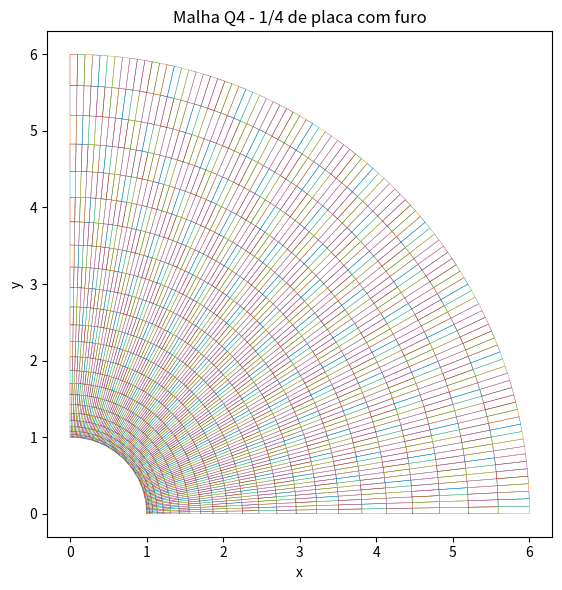
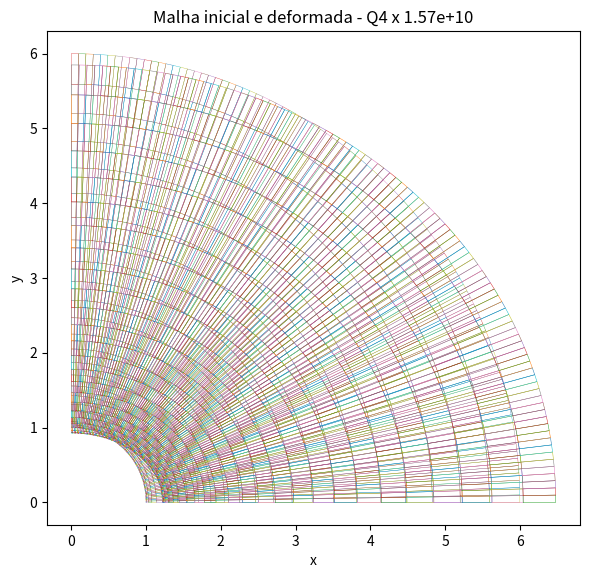
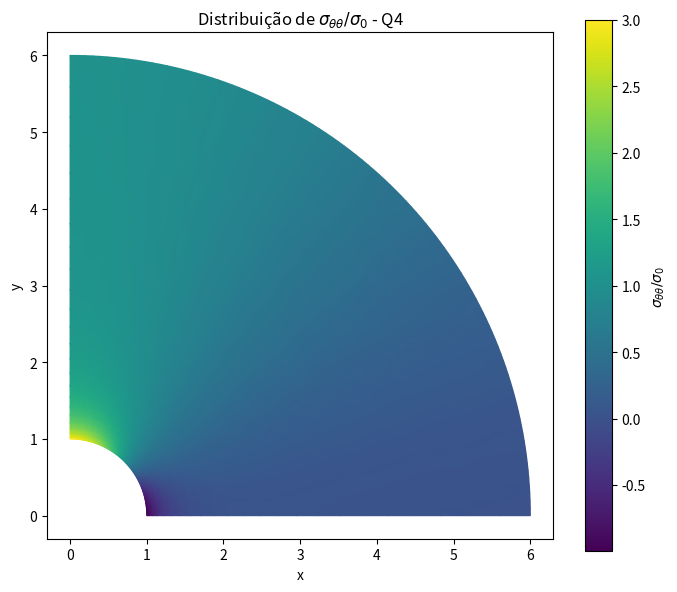
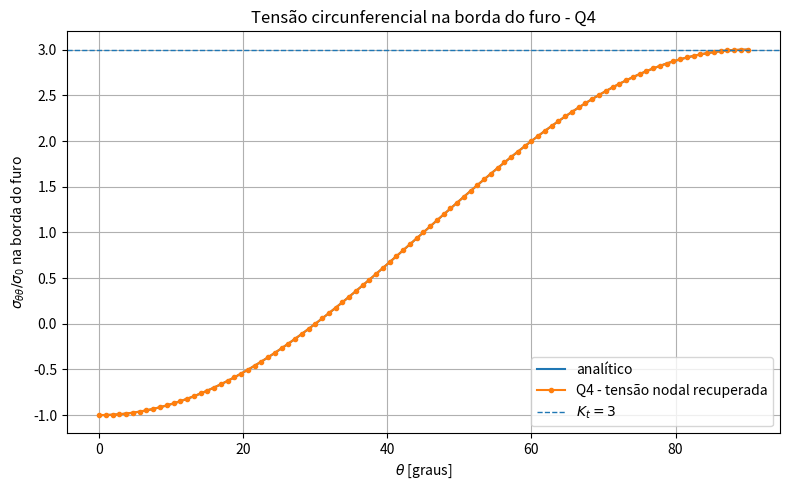

The matplotlib source for these figures, in order:
import numpy as np
import matplotlib.pyplot as plt
import matplotlib.tri as mtri
from pathlib import Path

try:
    from scipy.sparse import lil_matrix
    from scipy.sparse.linalg import spsolve
    SCIPY_AVAILABLE = True
except ImportError:
    SCIPY_AVAILABLE = False


# ============================================================
# PLACA INFINITA COM FURO CENTRAL - EPT - ELEMENTO Q4
# ============================================================
# Modelo numérico:
#   - Usa 1/4 da placa por simetria.
#   - O domínio infinito é truncado em r = R.
#   - A borda do furo r = a fica livre de tração.
#   - Na borda externa r = R, aplica-se a tração analítica de Kirsch.
#   - Elemento usado: quadrilátero bilinear Q4 com integração 2x2.
#
# Resultado analítico esperado:
#   Kt = sigma_theta_theta(r=a, theta=90°) / sigma0 = 3.
#
# Observação:
#   A tensão na borda do furo é estimada por recuperação nodal
#   a partir das tensões calculadas nos pontos de Gauss.
# ============================================================


# ------------------------------------------------------------
# Matriz constitutiva - Estado Plano de Tensões
# ------------------------------------------------------------
def D_plane_stress(E, nu):
    return E / (1.0 - nu**2) * np.array([
        [1.0, nu, 0.0],
        [nu, 1.0, 0.0],
        [0.0, 0.0, (1.0 - nu) / 2.0]
    ], dtype=float)


# ------------------------------------------------------------
# Funções de forma do Q4
# ------------------------------------------------------------
def q4_shape_functions(xi, eta):
    """
    Elemento Q4 mestre.

    Ordem local dos nós:
        4 ---- 3
        |      |
        1 ---- 2

    Coordenadas naturais:
        nó 1: (-1, -1)
        nó 2: ( 1, -1)
        nó 3: ( 1,  1)
        nó 4: (-1,  1)
    """
    N = 0.25 * np.array([
        (1.0 - xi) * (1.0 - eta),
        (1.0 + xi) * (1.0 - eta),
        (1.0 + xi) * (1.0 + eta),
        (1.0 - xi) * (1.0 + eta),
    ], dtype=float)

    dN_dxi = 0.25 * np.array([
        -(1.0 - eta),
         (1.0 - eta),
         (1.0 + eta),
        -(1.0 + eta),
    ], dtype=float)

    dN_deta = 0.25 * np.array([
        -(1.0 - xi),
        -(1.0 + xi),
         (1.0 + xi),
         (1.0 - xi),
    ], dtype=float)

    return N, dN_dxi, dN_deta


def q4_B_matrix(xy, xi, eta):
    """
    Calcula a matriz B do elemento Q4 em um ponto natural (xi, eta).

    xy: matriz 4x2 com coordenadas dos nós na ordem [1, 2, 3, 4].
    """
    _, dN_dxi, dN_deta = q4_shape_functions(xi, eta)

    J = np.zeros((2, 2), dtype=float)
    J[0, 0] = np.dot(dN_dxi,  xy[:, 0])  # dx/dxi
    J[0, 1] = np.dot(dN_deta, xy[:, 0])  # dx/deta
    J[1, 0] = np.dot(dN_dxi,  xy[:, 1])  # dy/dxi
    J[1, 1] = np.dot(dN_deta, xy[:, 1])  # dy/deta

    detJ = np.linalg.det(J)
    if detJ <= 0.0:
        raise ValueError("Elemento Q4 com detJ <= 0. Verifique a conectividade.")

    invJ = np.linalg.inv(J)

    B = np.zeros((3, 8), dtype=float)
    for i in range(4):
        grad_nat = np.array([dN_dxi[i], dN_deta[i]])
        grad_xy = invJ.T @ grad_nat
        dN_dx, dN_dy = grad_xy

        B[0, 2*i + 0] = dN_dx
        B[1, 2*i + 1] = dN_dy
        B[2, 2*i + 0] = dN_dy
        B[2, 2*i + 1] = dN_dx

    return B, detJ


# ------------------------------------------------------------
# Solução analítica de Kirsch
# ------------------------------------------------------------
def kirsch_stress_polar(r, theta, a, sigma0):
    """
    Tensões analíticas em coordenadas polares para placa infinita
    com furo circular sob tração remota sigma0 na direção x.

    Convenção:
        e_r     = [cos(theta), sin(theta)]
        e_theta = [-sin(theta), cos(theta)]
    """
    ar2 = (a / r) ** 2
    ar4 = ar2 ** 2

    sigma_rr = (sigma0 / 2.0) * (1.0 - ar2) \
             + (sigma0 / 2.0) * (1.0 - 4.0 * ar2 + 3.0 * ar4) * np.cos(2.0 * theta)

    sigma_tt = (sigma0 / 2.0) * (1.0 + ar2) \
             - (sigma0 / 2.0) * (1.0 + 3.0 * ar4) * np.cos(2.0 * theta)

    tau_rt = -(sigma0 / 2.0) * (1.0 + 2.0 * ar2 - 3.0 * ar4) * np.sin(2.0 * theta)

    return sigma_rr, sigma_tt, tau_rt


def sigma_theta_from_cartesian(stress_xy, theta):
    """
    Calcula sigma_theta_theta a partir de [sigma_xx, sigma_yy, tau_xy].
    """
    sigma_xx, sigma_yy, tau_xy = stress_xy
    s = np.sin(theta)
    c = np.cos(theta)
    return sigma_xx * s**2 + sigma_yy * c**2 - 2.0 * tau_xy * s * c


# ------------------------------------------------------------
# Malha Q4 de 1/4 de anel
# ------------------------------------------------------------
def make_quarter_annulus_q4_mesh(a=1.0, R=6.0, nr=24, nt=96, radial_power=2.0):
    """
    Gera uma malha estruturada Q4 para 1/4 de anel.

    radial_power controla o refinamento radial perto do furo:
        radial_power = 1.0 -> espaçamento radial uniforme
        radial_power = 2.0 -> mais elementos próximos ao furo

    A concentração de tensões ocorre na borda do furo, então é útil
    refinar mais essa região.
    """
    s = np.linspace(0.0, 1.0, nr + 1)
    r_values = a + (R - a) * s**radial_power
    theta_values = np.linspace(0.0, np.pi / 2.0, nt + 1)

    coords = []
    for r in r_values:
        for th in theta_values:
            coords.append([r * np.cos(th), r * np.sin(th)])
    coords = np.array(coords, dtype=float)

    def node(i, j):
        return i * (nt + 1) + j

    quads = []
    for i in range(nr):
        for j in range(nt):
            n1 = node(i,     j)
            n2 = node(i + 1, j)
            n3 = node(i + 1, j + 1)
            n4 = node(i,     j + 1)
            quads.append([n1, n2, n3, n4])

    return coords, np.array(quads, dtype=int), r_values, theta_values


# ------------------------------------------------------------
# Montagem global
# ------------------------------------------------------------
def assemble_q4_system(coords, quads, E, nu, thickness):
    n_nodes = coords.shape[0]
    ndof = 2 * n_nodes
    D = D_plane_stress(E, nu)

    if SCIPY_AVAILABLE:
        K = lil_matrix((ndof, ndof), dtype=float)
    else:
        print("Aviso: scipy não encontrado. Usando matriz densa.")
        K = np.zeros((ndof, ndof), dtype=float)

    g = 1.0 / np.sqrt(3.0)
    gauss_points = [(-g, -g), (g, -g), (g, g), (-g, g)]

    for quad in quads:
        xy = coords[quad]
        ke = np.zeros((8, 8), dtype=float)

        for xi, eta in gauss_points:
            B, detJ = q4_B_matrix(xy, xi, eta)
            ke += thickness * (B.T @ D @ B) * detJ

        dofs = np.array([
            2*quad[0] + 0, 2*quad[0] + 1,
            2*quad[1] + 0, 2*quad[1] + 1,
            2*quad[2] + 0, 2*quad[2] + 1,
            2*quad[3] + 0, 2*quad[3] + 1,
        ], dtype=int)

        for ii in range(8):
            for jj in range(8):
                K[dofs[ii], dofs[jj]] += ke[ii, jj]

    if SCIPY_AVAILABLE:
        K = K.tocsr()

    F = np.zeros(ndof, dtype=float)
    return K, F, D


# ------------------------------------------------------------
# Tração analítica na borda externa r = R
# ------------------------------------------------------------
def apply_outer_kirsch_traction_q4(F, coords, R, a, sigma0, thickness, nr, nt):
    """
    Aplica tração na borda externa r = R.
    A tração é obtida pela solução de Kirsch no contorno truncado.
    """
    def node(i, j):
        return i * (nt + 1) + j

    for j in range(nt):
        n1 = node(nr, j)
        n2 = node(nr, j + 1)

        p1 = coords[n1]
        p2 = coords[n2]
        edge_length = np.linalg.norm(p2 - p1)
        midpoint = 0.5 * (p1 + p2)
        theta_mid = np.arctan2(midpoint[1], midpoint[0])

        sigma_rr, _, tau_rt = kirsch_stress_polar(R, theta_mid, a, sigma0)

        er = np.array([np.cos(theta_mid), np.sin(theta_mid)])
        et = np.array([-np.sin(theta_mid), np.cos(theta_mid)])
        traction = sigma_rr * er + tau_rt * et

        # Vetor de força consistente em uma aresta linear:
        # f1 = f2 = t * L_aresta / 2
        for n in [n1, n2]:
            F[2*n + 0] += traction[0] * thickness * edge_length / 2.0
            F[2*n + 1] += traction[1] * thickness * edge_length / 2.0


# ------------------------------------------------------------
# Condições de simetria
# ------------------------------------------------------------
def get_symmetry_constraints(nr, nt):
    """
    Para 1/4 do domínio:
      - theta = 0°: v = 0
      - theta = 90°: u = 0
    """
    constrained = []

    def node(i, j):
        return i * (nt + 1) + j

    for i in range(nr + 1):
        constrained.append(2 * node(i, 0) + 1)   # v = 0 em theta = 0
        constrained.append(2 * node(i, nt) + 0)  # u = 0 em theta = 90°

    return np.array(sorted(set(constrained)), dtype=int)


# ------------------------------------------------------------
# Solução do sistema linear
# ------------------------------------------------------------
def solve_system(K, F, constrained):
    ndof = len(F)
    all_dofs = np.arange(ndof)
    free = np.setdiff1d(all_dofs, constrained)

    U = np.zeros(ndof, dtype=float)

    if SCIPY_AVAILABLE:
        U[free] = spsolve(K[free][:, free], F[free])
        reactions = K @ U - F
    else:
        U[free] = np.linalg.solve(K[np.ix_(free, free)], F[free])
        reactions = K @ U - F

    return U, reactions


# ------------------------------------------------------------
# Pós-processamento de tensões
# ------------------------------------------------------------
def compute_q4_stresses(coords, quads, U, D):
    g = 1.0 / np.sqrt(3.0)
    gauss_points = [(-g, -g), (g, -g), (g, g), (-g, g)]

    gp_stresses = []
    centroids = np.zeros((len(quads), 2), dtype=float)

    for e, quad in enumerate(quads):
        xy = coords[quad]
        dofs = np.array([
            2*quad[0] + 0, 2*quad[0] + 1,
            2*quad[1] + 0, 2*quad[1] + 1,
            2*quad[2] + 0, 2*quad[2] + 1,
            2*quad[3] + 0, 2*quad[3] + 1,
        ], dtype=int)
        ue = U[dofs]

        elem_gp_stress = []
        for xi, eta in gauss_points:
            B, _ = q4_B_matrix(xy, xi, eta)
            strain = B @ ue
            stress = D @ strain
            elem_gp_stress.append(stress)

        gp_stresses.append(np.array(elem_gp_stress))
        centroids[e] = xy.mean(axis=0)

    return gp_stresses, centroids


def recover_nodal_stresses_from_gauss(coords, quads, gp_stresses):
    """
    Recupera tensões nodais por extrapolação dos 4 pontos de Gauss
    para os 4 nós do elemento e posterior média entre elementos vizinhos.
    """
    n_nodes = coords.shape[0]
    nodal_stress = np.zeros((n_nodes, 3), dtype=float)
    count = np.zeros(n_nodes, dtype=float)

    g = 1.0 / np.sqrt(3.0)
    gauss_points = [(-g, -g), (g, -g), (g, g), (-g, g)]

    # Matriz das funções de forma avaliadas nos pontos de Gauss.
    # nodal_values = inv(N_gp) @ values_gp
    N_gp = np.array([q4_shape_functions(xi, eta)[0] for xi, eta in gauss_points])
    extrap = np.linalg.inv(N_gp)

    for e, quad in enumerate(quads):
        stress_nodes_local = extrap @ gp_stresses[e]

        for local_i, node_i in enumerate(quad):
            nodal_stress[node_i] += stress_nodes_local[local_i]
            count[node_i] += 1.0

    count[count == 0.0] = 1.0
    nodal_stress /= count[:, None]
    return nodal_stress


def estimate_Kt_q4(nodal_stress, theta_values, sigma0, nt):
    """
    Estima Kt na borda do furo a partir das tensões nodais recuperadas.
    A borda do furo corresponde ao anel i = 0.
    """
    sigma_tt_hole = []

    def node(i, j):
        return i * (nt + 1) + j

    for j, theta in enumerate(theta_values):
        n = node(0, j)
        sigma_tt = sigma_theta_from_cartesian(nodal_stress[n], theta)
        sigma_tt_hole.append(sigma_tt / sigma0)

    sigma_tt_hole = np.array(sigma_tt_hole)
    idx_max = int(np.argmax(sigma_tt_hole))

    Kt_theta_90 = sigma_tt_hole[-1]
    Kt_max = sigma_tt_hole[idx_max]
    theta_max = theta_values[idx_max]

    return Kt_theta_90, Kt_max, theta_max, sigma_tt_hole


# ------------------------------------------------------------
# Gráficos
# ------------------------------------------------------------
def plot_q4_mesh(coords, quads, output_path):
    plt.figure(figsize=(6, 6))
    for quad in quads:
        xy = coords[np.r_[quad, quad[0]]]
        plt.plot(xy[:, 0], xy[:, 1], linewidth=0.35)

    plt.gca().set_aspect("equal", adjustable="box")
    plt.xlabel("x")
    plt.ylabel("y")
    plt.title("Malha Q4 - 1/4 de placa com furo")
    plt.tight_layout()
    plt.savefig(output_path, dpi=300, bbox_inches="tight")


def plot_deformed_q4(coords, quads, U, output_path, scale=None):
    Uxy = U.reshape((-1, 2))

    if scale is None:
        max_u = np.max(np.linalg.norm(Uxy, axis=1))
        domain_size = np.max(coords[:, 0]) - np.min(coords[:, 0])
        scale = 0.08 * domain_size / max_u if max_u > 0.0 else 1.0

    coords_def = coords + scale * Uxy

    plt.figure(figsize=(6, 6))
    for quad in quads:
        xy = coords[np.r_[quad, quad[0]]]
        plt.plot(xy[:, 0], xy[:, 1], linewidth=0.25)

    for quad in quads:
        xy = coords_def[np.r_[quad, quad[0]]]
        plt.plot(xy[:, 0], xy[:, 1], linewidth=0.35)

    plt.gca().set_aspect("equal", adjustable="box")
    plt.xlabel("x")
    plt.ylabel("y")
    plt.title(f"Malha inicial e deformada - Q4 x {scale:.2e}")
    plt.tight_layout()
    plt.savefig(output_path, dpi=300, bbox_inches="tight")


def plot_sigma_theta_field(coords, quads, nodal_stress, output_path):
    """
    Para visualizar campo em tripcolor, divide cada Q4 em dois triângulos.
    O valor nodal plotado é sigma_theta_theta/sigma0 calculado em cada nó.
    """
    tris = []
    for q in quads:
        tris.append([q[0], q[1], q[2]])
        tris.append([q[0], q[2], q[3]])
    tris = np.array(tris, dtype=int)

    # Este sigma0 é 1.0 no script principal. Como a análise é linear,
    # a variável já está normalizada se sigma0=1.
    values = np.zeros(coords.shape[0], dtype=float)
    for i, p in enumerate(coords):
        theta = np.arctan2(p[1], p[0])
        values[i] = sigma_theta_from_cartesian(nodal_stress[i], theta)

    triang = mtri.Triangulation(coords[:, 0], coords[:, 1], tris)

    plt.figure(figsize=(7, 6))
    plt.tripcolor(triang, values, shading="gouraud")
    plt.colorbar(label=r"$\sigma_{\theta\theta}/\sigma_0$")
    plt.gca().set_aspect("equal", adjustable="box")
    plt.xlabel("x")
    plt.ylabel("y")
    plt.title(r"Distribuição de $\sigma_{\theta\theta}/\sigma_0$ - Q4")
    plt.tight_layout()
    plt.savefig(output_path, dpi=300, bbox_inches="tight")


def plot_hole_stress_q4(theta_values, sigma_tt_hole, a, sigma0, output_path):
    analytical = []
    for theta in theta_values:
        _, sigma_tt_an, _ = kirsch_stress_polar(a, theta, a, sigma0)
        analytical.append(sigma_tt_an / sigma0)
    analytical = np.array(analytical)

    theta_deg = np.degrees(theta_values)

    plt.figure(figsize=(8, 5))
    plt.plot(theta_deg, analytical, label="analítico")
    plt.plot(theta_deg, sigma_tt_hole, "o-", markersize=3, label="Q4 - tensão nodal recuperada")
    plt.axhline(3.0, linestyle="--", linewidth=1.0, label=r"$K_t=3$")
    plt.xlabel(r"$\theta$ [graus]")
    plt.ylabel(r"$\sigma_{\theta\theta}/\sigma_0$ na borda do furo")
    plt.title("Tensão circunferencial na borda do furo - Q4")
    plt.grid(True)
    plt.legend()
    plt.tight_layout()
    plt.savefig(output_path, dpi=300, bbox_inches="tight")


# ------------------------------------------------------------
# Programa principal
# ------------------------------------------------------------
def main():
    outputs_dir = Path("outputs_furo_q4")
    outputs_dir.mkdir(parents=True, exist_ok=True)

    # Dados do problema
    E = 210e9
    nu = 0.30
    thickness = 1.0
    sigma0 = 1.0

    # Geometria do domínio truncado
    a = 1.0
    R = 6.0 * a

    # Malha Q4
    nr = 24
    nt = 96
    radial_power = 2.0  # refinamento radial próximo ao furo

    coords, quads, r_values, theta_values = make_quarter_annulus_q4_mesh(
        a=a, R=R, nr=nr, nt=nt, radial_power=radial_power
    )

    K, F, D = assemble_q4_system(coords, quads, E, nu, thickness)
    apply_outer_kirsch_traction_q4(F, coords, R, a, sigma0, thickness, nr, nt)

    constrained = get_symmetry_constraints(nr, nt)
    U, reactions = solve_system(K, F, constrained)

    gp_stresses, centroids = compute_q4_stresses(coords, quads, U, D)
    nodal_stress = recover_nodal_stresses_from_gauss(coords, quads, gp_stresses)

    Kt_theta_90, Kt_max, theta_max, sigma_tt_hole = estimate_Kt_q4(
        nodal_stress, theta_values, sigma0, nt
    )

    Kt_analytical = 3.0
    error_theta_90 = abs(Kt_theta_90 - Kt_analytical) / Kt_analytical * 100.0
    error_max = abs(Kt_max - Kt_analytical) / Kt_analytical * 100.0

    # Valores obtidos anteriormente com CST para comparação.
    # Atualize estes valores caso rode uma malha CST diferente.
    Kt_cst = 2.982744
    error_cst = abs(Kt_cst - Kt_analytical) / Kt_analytical * 100.0

    print("\n================ PLACA INFINITA COM FURO - Q4 ================\n")
    print("Estado plano de tensões (EPT)")
    print(f"a = {a:.4g}")
    print(f"R/a = {R/a:.4g}")
    print(f"nr = {nr}, nt = {nt}, radial_power = {radial_power}")
    print(f"nós = {coords.shape[0]}, elementos Q4 = {len(quads)}")
    print()
    print("Fator de concentração de tensões:")
    print(f"Kt analítico                         = {Kt_analytical:.6f}")
    print(f"Kt numérico Q4, theta=90°            = {Kt_theta_90:.6f}")
    print(f"Erro Q4 no ponto theta=90°           = {error_theta_90:.3f} %")
    print(f"Kt numérico Q4, máximo na borda      = {Kt_max:.6f}")
    print(f"Erro Q4 no máximo da borda           = {error_max:.3f} %")
    print(f"Theta do máximo Q4                   = {np.degrees(theta_max):.3f} graus")
    print()
    print("Comparação com CST da lista 6:")
    print(f"Kt CST                               = {Kt_cst:.6f}")
    print(f"Erro CST                             = {error_cst:.3f} %")

    plot_q4_mesh(coords, quads, outputs_dir / "malha_q4_quarto_anel.png")
    plot_deformed_q4(coords, quads, U, outputs_dir / "malha_q4_deformada.png")
    plot_sigma_theta_field(coords, quads, nodal_stress, outputs_dir / "sigma_theta_q4_normalizada.png")
    plot_hole_stress_q4(theta_values, sigma_tt_hole, a, sigma0, outputs_dir / "sigma_theta_borda_furo_q4.png")

    print(f"\nFiguras salvas em: {outputs_dir.resolve()}\n")

    plt.show()


if __name__ == "__main__":
    main()
